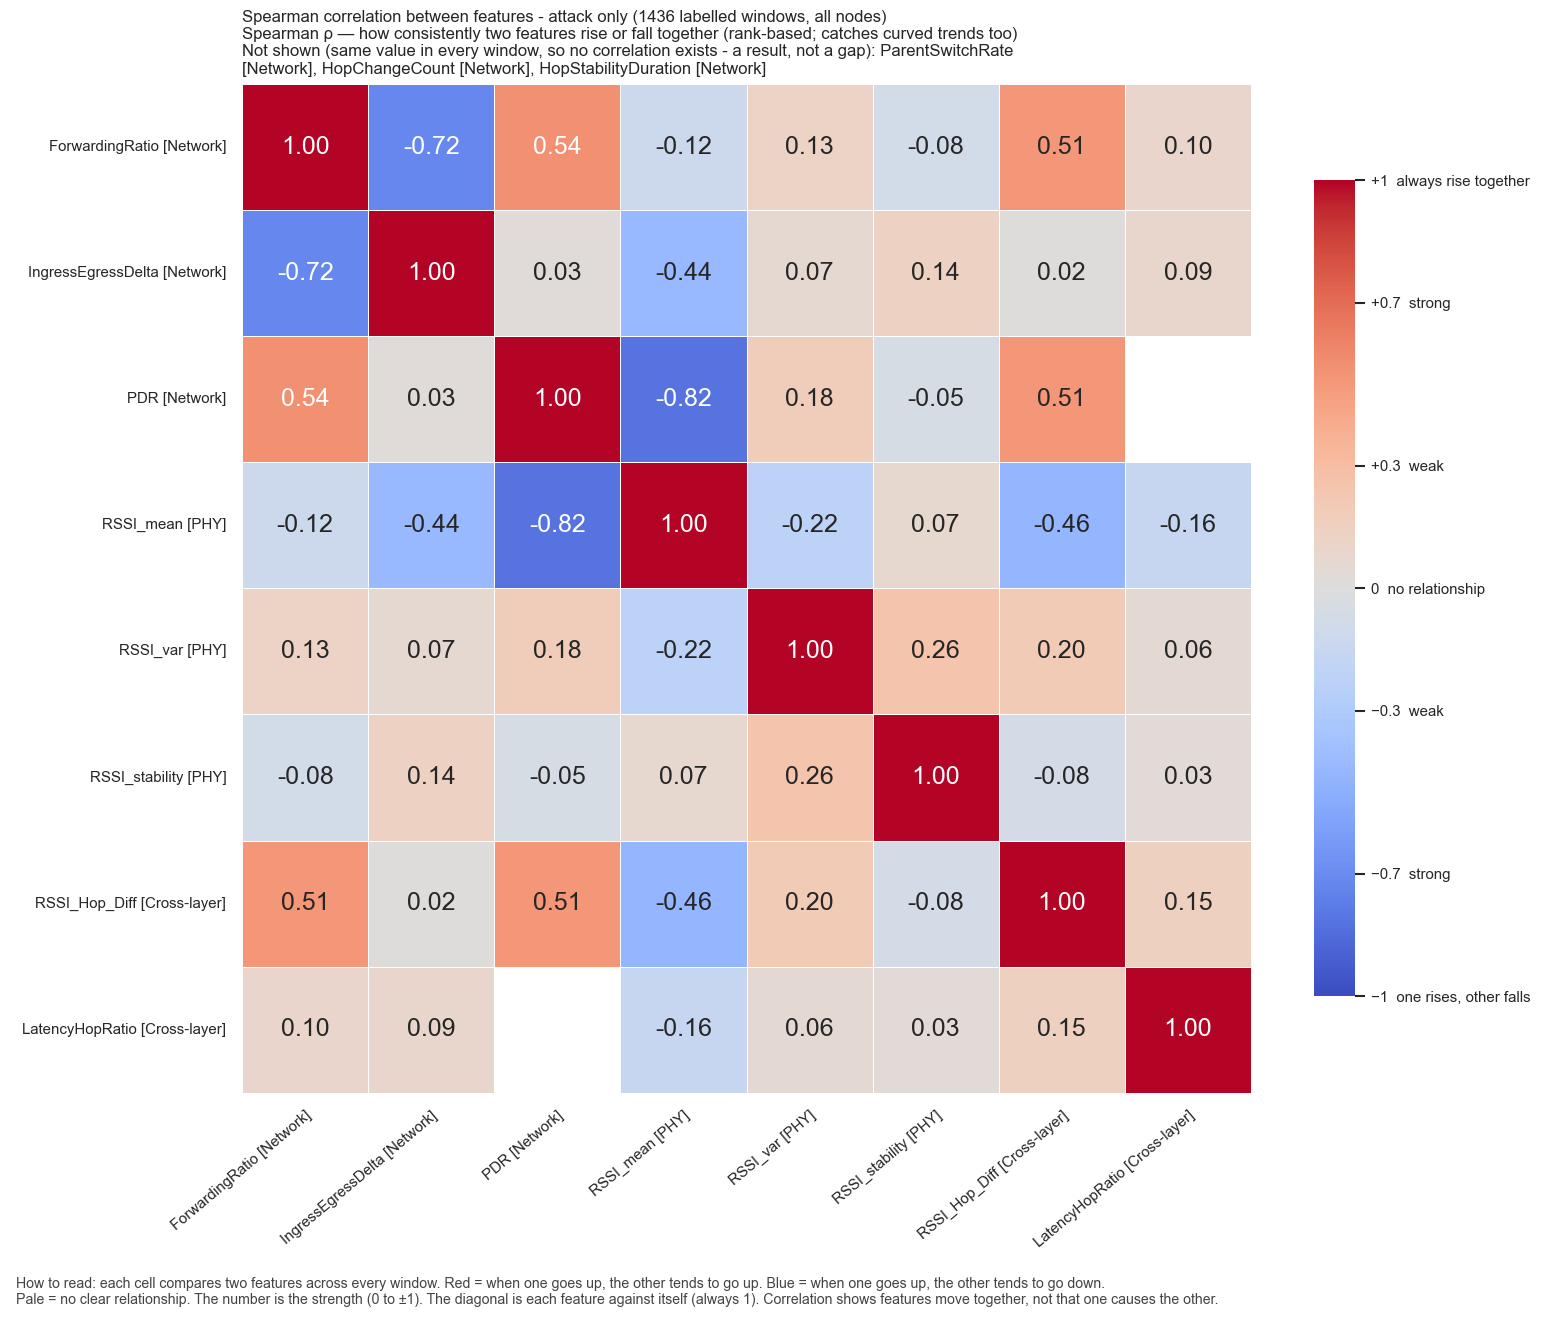

Values plotted in this chart, from the file beside it:
, ForwardingRatio, IngressEgressDelta, PDR, RSSI_mean, RSSI_var, RSSI_stability, RSSI_Hop_Diff, LatencyHopRatio
ForwardingRatio, 1.0, -0.7199, 0.5447, -0.1199, 0.1305, -0.08325, 0.5092, 0.09597
IngressEgressDelta, -0.7199, 1.0, 0.03071, -0.435, 0.06885, 0.1428, 0.01548, 0.09161
PDR, 0.5447, 0.03071, 1.0, -0.819, 0.1761, -0.05328, 0.5134, 
RSSI_mean, -0.1199, -0.435, -0.819, 1.0, -0.2238, 0.07176, -0.456, -0.1629
RSSI_var, 0.1305, 0.06885, 0.1761, -0.2238, 1.0, 0.2553, 0.1978, 0.05925
RSSI_stability, -0.08325, 0.1428, -0.05328, 0.07176, 0.2553, 1.0, -0.07638, 0.03271
RSSI_Hop_Diff, 0.5092, 0.01548, 0.5134, -0.456, 0.1978, -0.07638, 1.0, 0.1493
LatencyHopRatio, 0.09597, 0.09161, , -0.1629, 0.05925, 0.03271, 0.1493, 1.0
